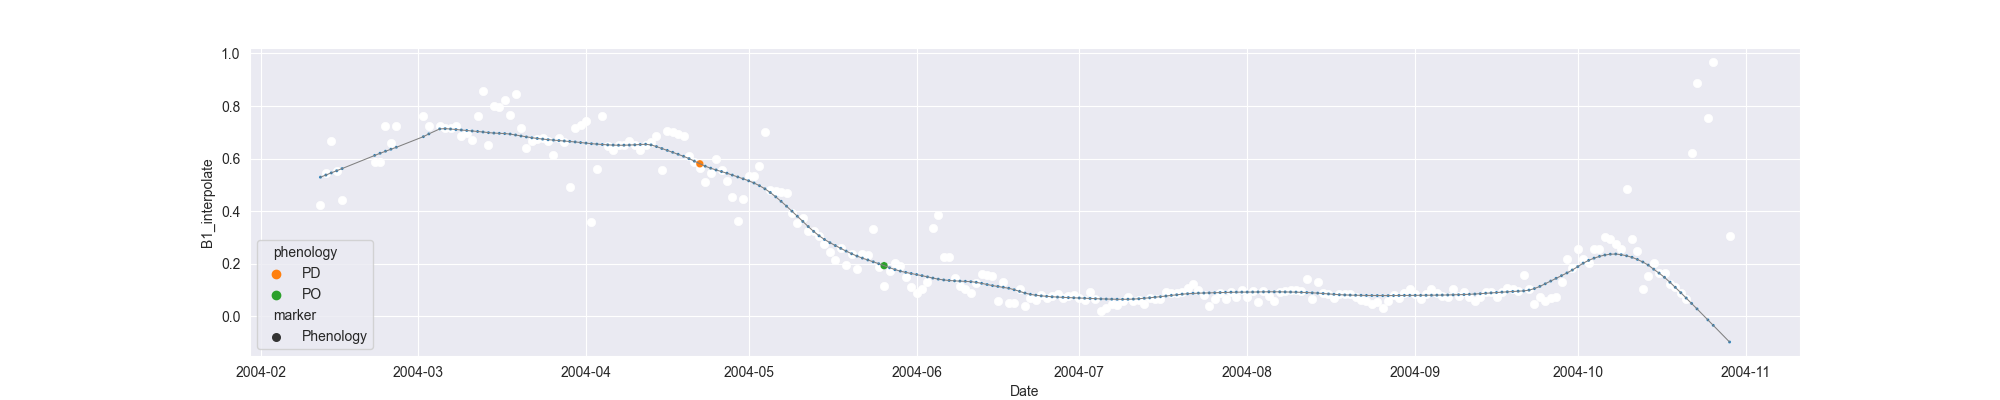

Data behind this chart, as committed beside it:
system:time_start, B1, B1_interpolate, B1_phenology
2004-02-12, 0.4249, 0.4249, 
2004-02-13, , 0.5456, 
2004-02-14, 0.6664, 0.6664, 
2004-02-15, , 0.5546, 
2004-02-16, 0.4429, 0.4429, 
2004-02-17, , , 
2004-02-18, , , 
2004-02-19, , , 
2004-02-20, , , 
2004-02-21, , , 
2004-02-22, , 0.5863, 
2004-02-23, , 0.5863, 
2004-02-24, , 0.7242, 
2004-02-25, , 0.6605, 
2004-02-26, , 0.7242, 
2004-02-27, , , 
2004-02-28, , , 
2004-02-29, , , 
2004-03-01, , , 
2004-03-02, 0.7613, 0.7613, 
2004-03-03, , 0.7242, 
2004-03-04, , , 
2004-03-05, , 0.7242, 
2004-03-06, , 0.7157, 
2004-03-07, , 0.7157, 
2004-03-08, , 0.7245, 
2004-03-09, 0.6872, 0.6872, 
2004-03-10, 0.6985, 0.6985, 
2004-03-11, 0.6713, 0.6713, 
2004-03-12, , 0.764, 
2004-03-13, 0.8566, 0.8566, 
2004-03-14, 0.6509, 0.6509, 
2004-03-15, 0.8019, 0.8019, 
2004-03-16, , 0.7955, 
2004-03-17, , 0.8233, 
2004-03-18, , 0.7652, 
2004-03-19, 0.8446, 0.8446, 
2004-03-20, 0.7168, 0.7168, 
2004-03-21, 0.6394, 0.6394, 
2004-03-22, 0.6663, 0.6663, 
2004-03-23, , 0.673, 
2004-03-24, 0.6796, 0.6796, 
2004-03-25, , 0.6663, 
2004-03-26, , 0.6148, 
2004-03-27, , 0.6796, 
2004-03-28, , 0.6645, 
2004-03-29, 0.4918, 0.4918, 
2004-03-30, 0.7156, 0.7156, 
2004-03-31, , 0.7285, 
2004-04-01, 0.7414, 0.7414, 
2004-04-02, 0.3607, 0.3607, 
2004-04-03, , 0.5611, 
2004-04-04, 0.7615, 0.7615, 
2004-04-05, 0.6475, 0.6475, 
2004-04-06, 0.6343, 0.6343, 
2004-04-07, 0.6513, 0.6513, 
2004-04-08, , 0.6513, 
2004-04-09, , 0.6662, 
2004-04-10, , 0.6513, 
2004-04-11, , 0.6318, 
... 201 more rows
